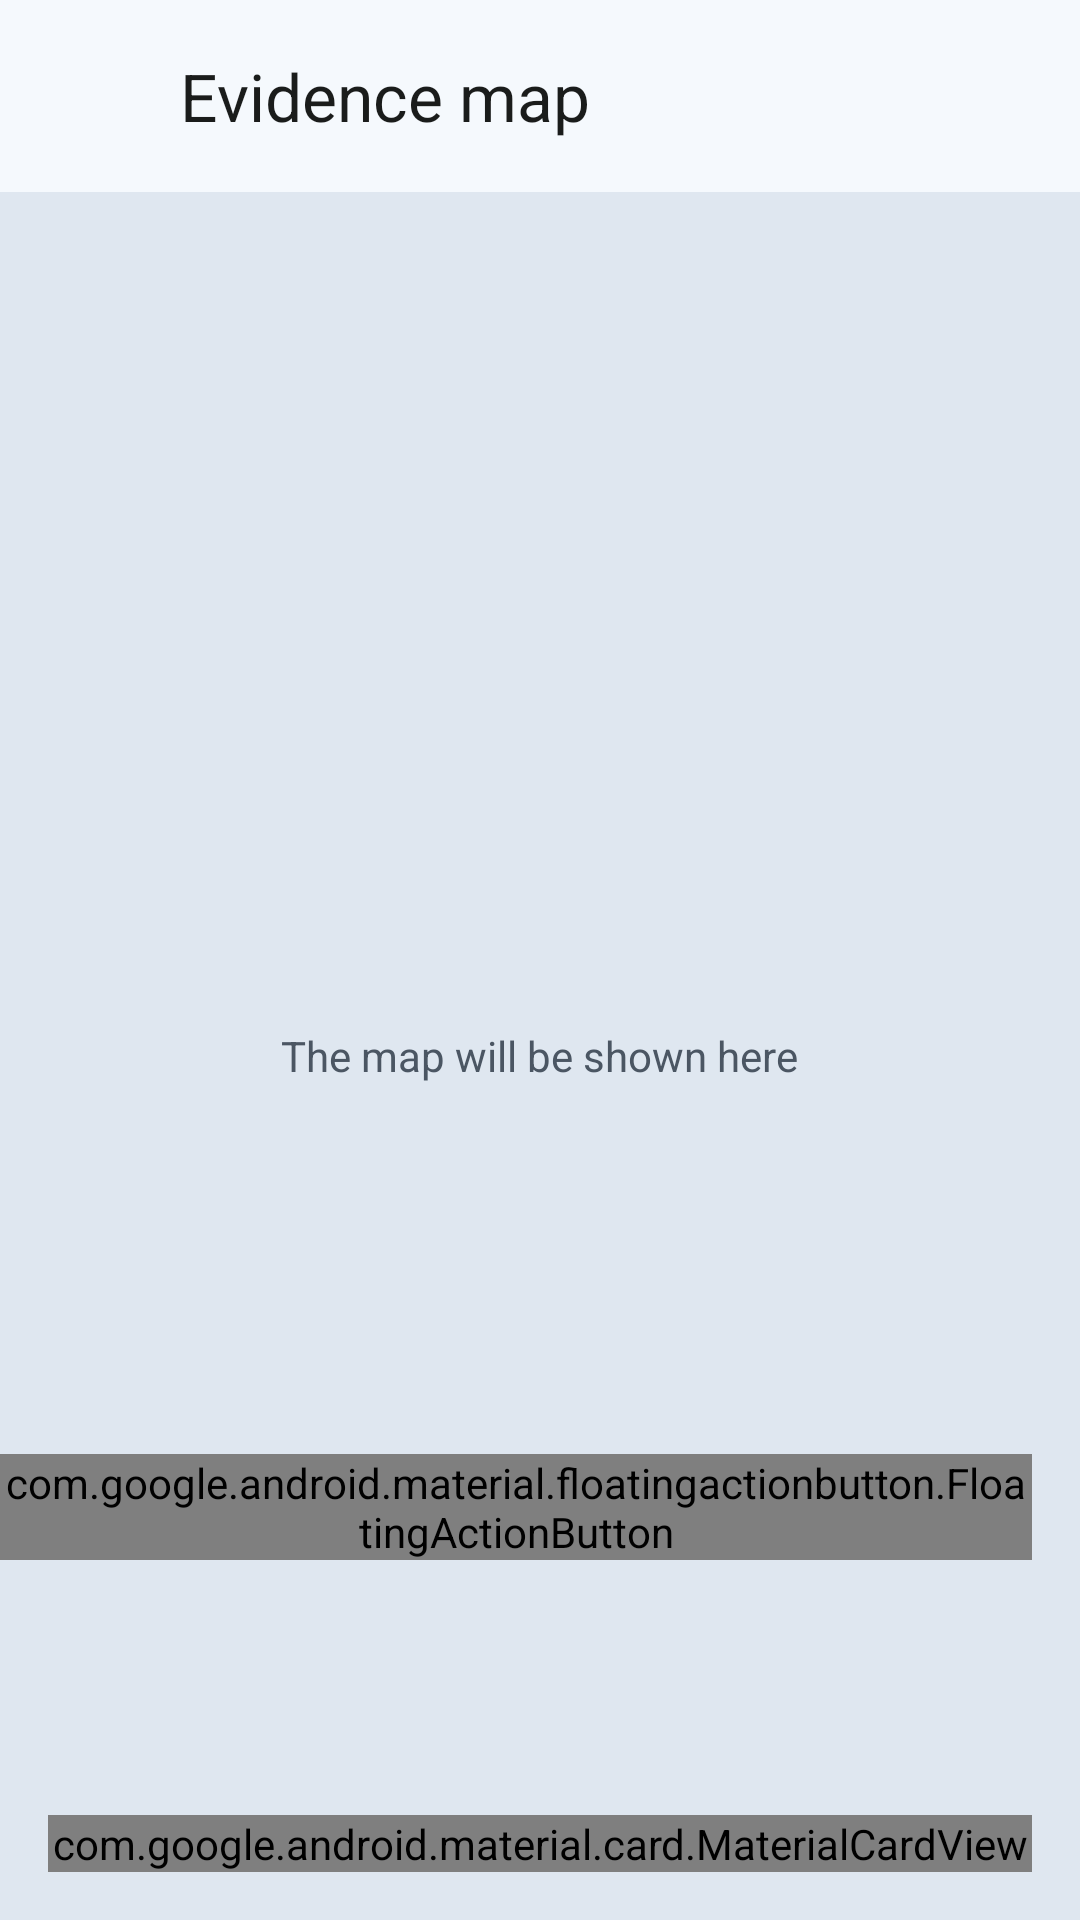

Here is an Android app screen rendered from its layout file. Give the layout XML and the strings, colors and styles it references.
<!-- AndroidManifest.xml: application theme Theme.Evides -->
<!-- res/layout/activity_map.xml -->
<?xml version="1.0" encoding="utf-8"?>
<FrameLayout xmlns:android="http://schemas.android.com/apk/res/android"
    xmlns:app="http://schemas.android.com/apk/res-auto"
    xmlns:tools="http://schemas.android.com/tools"
    android:id="@+id/main"
    android:layout_width="match_parent"
    android:layout_height="match_parent"
    android:background="@color/evides_background">

    <LinearLayout
        android:layout_width="match_parent"
        android:layout_height="match_parent"
        android:orientation="vertical">

        <LinearLayout
            android:layout_width="match_parent"
            android:layout_height="64dp"
            android:gravity="center_vertical"
            android:orientation="horizontal"
            android:paddingStart="8dp"
            android:paddingEnd="8dp">

            <ImageButton
                android:id="@+id/buttonBack"
                android:layout_width="48dp"
                android:layout_height="48dp"
                android:background="?attr/selectableItemBackgroundBorderless"
                android:contentDescription="@string/folder_back"
                android:src="@drawable/ic_arrow_back"
                app:tint="@color/evides_on_surface" />

            <TextView
                android:id="@+id/textMapTitle"
                android:layout_width="0dp"
                android:layout_height="wrap_content"
                android:layout_marginStart="4dp"
                android:layout_weight="1"
                android:text="@string/map_title"
                android:textColor="@color/evides_on_surface"
                android:textSize="22sp" />
        </LinearLayout>

        
        <FrameLayout
            android:id="@+id/mapContainer"
            android:layout_width="match_parent"
            android:layout_height="0dp"
            android:layout_weight="1"
            android:background="@color/evides_tile">

            <TextView
                android:layout_width="wrap_content"
                android:layout_height="wrap_content"
                android:layout_gravity="center"
                android:text="@string/map_placeholder"
                android:textColor="@color/evides_on_surface_variant"
                android:textSize="14sp" />
        </FrameLayout>
    </LinearLayout>

    <com.google.android.material.floatingactionbutton.FloatingActionButton
        android:id="@+id/buttonMyLocation"
        android:layout_width="wrap_content"
        android:layout_height="wrap_content"
        android:layout_gravity="bottom|end"
        android:layout_marginEnd="16dp"
        android:layout_marginBottom="120dp"
        android:contentDescription="@string/map_my_location"
        android:src="@drawable/ic_my_location"
        app:backgroundTint="@color/evides_on_primary"
        app:tint="@color/evides_primary"/>



    <com.google.android.material.card.MaterialCardView
        android:id="@+id/cardPoint"
        android:layout_width="match_parent"
        android:layout_height="wrap_content"
        android:layout_gravity="bottom"
        android:layout_margin="16dp"
        app:cardBackgroundColor="@color/evides_background"
        app:cardCornerRadius="16dp"
        app:cardElevation="4dp">

        <LinearLayout
            android:layout_width="match_parent"
            android:layout_height="wrap_content"
            android:gravity="center_vertical"
            android:orientation="horizontal"
            android:padding="16dp">

            <LinearLayout
                android:layout_width="0dp"
                android:layout_height="wrap_content"
                android:layout_weight="1"
                android:orientation="vertical">

                <TextView
                    android:id="@+id/textPointCount"
                    android:layout_width="match_parent"
                    android:layout_height="wrap_content"
                    android:textColor="@color/evides_on_surface"
                    android:textSize="16sp"
                    android:textStyle="bold"
                    tools:text="7 evidencias en este punto" />

                <TextView
                    android:id="@+id/textTotalSummary"
                    android:layout_width="match_parent"
                    android:layout_height="wrap_content"
                    android:layout_marginTop="2dp"
                    android:textColor="@color/evides_on_surface_variant"
                    android:textSize="14sp"
                    tools:text="12 en total, en 2 lugares" />
            </LinearLayout>

            <com.google.android.material.button.MaterialButton
                android:id="@+id/buttonViewPoint"
                android:layout_width="wrap_content"
                android:layout_height="wrap_content"
                android:layout_marginStart="8dp"
                android:text="@string/map_view"
                android:textColor="@color/evides_on_primary"
                app:backgroundTint="@color/evides_primary"
                app:cornerRadius="24dp" />
        </LinearLayout>
    </com.google.android.material.card.MaterialCardView>
</FrameLayout>
<!-- resources referenced by this layout -->
<resources>
  <color name="evides_background">#F5F9FD</color>
  <color name="evides_on_primary">#FFFFFF</color>
  <color name="evides_on_surface">#1A1C1B</color>
  <color name="evides_on_surface_variant">#4B5663</color>
  <color name="evides_primary">#1F5FA8</color>
  <color name="evides_tile">#DFE7F0</color>
  <string name="folder_back">Back</string>
  <string name="map_my_location">My location</string>
  <string name="map_placeholder">The map will be shown here</string>
  <string name="map_title">Evidence map</string>
  <string name="map_view">View</string>
  <style name="Theme.Evides" parent="android:Theme.Material.Light.NoActionBar" />
</resources>
